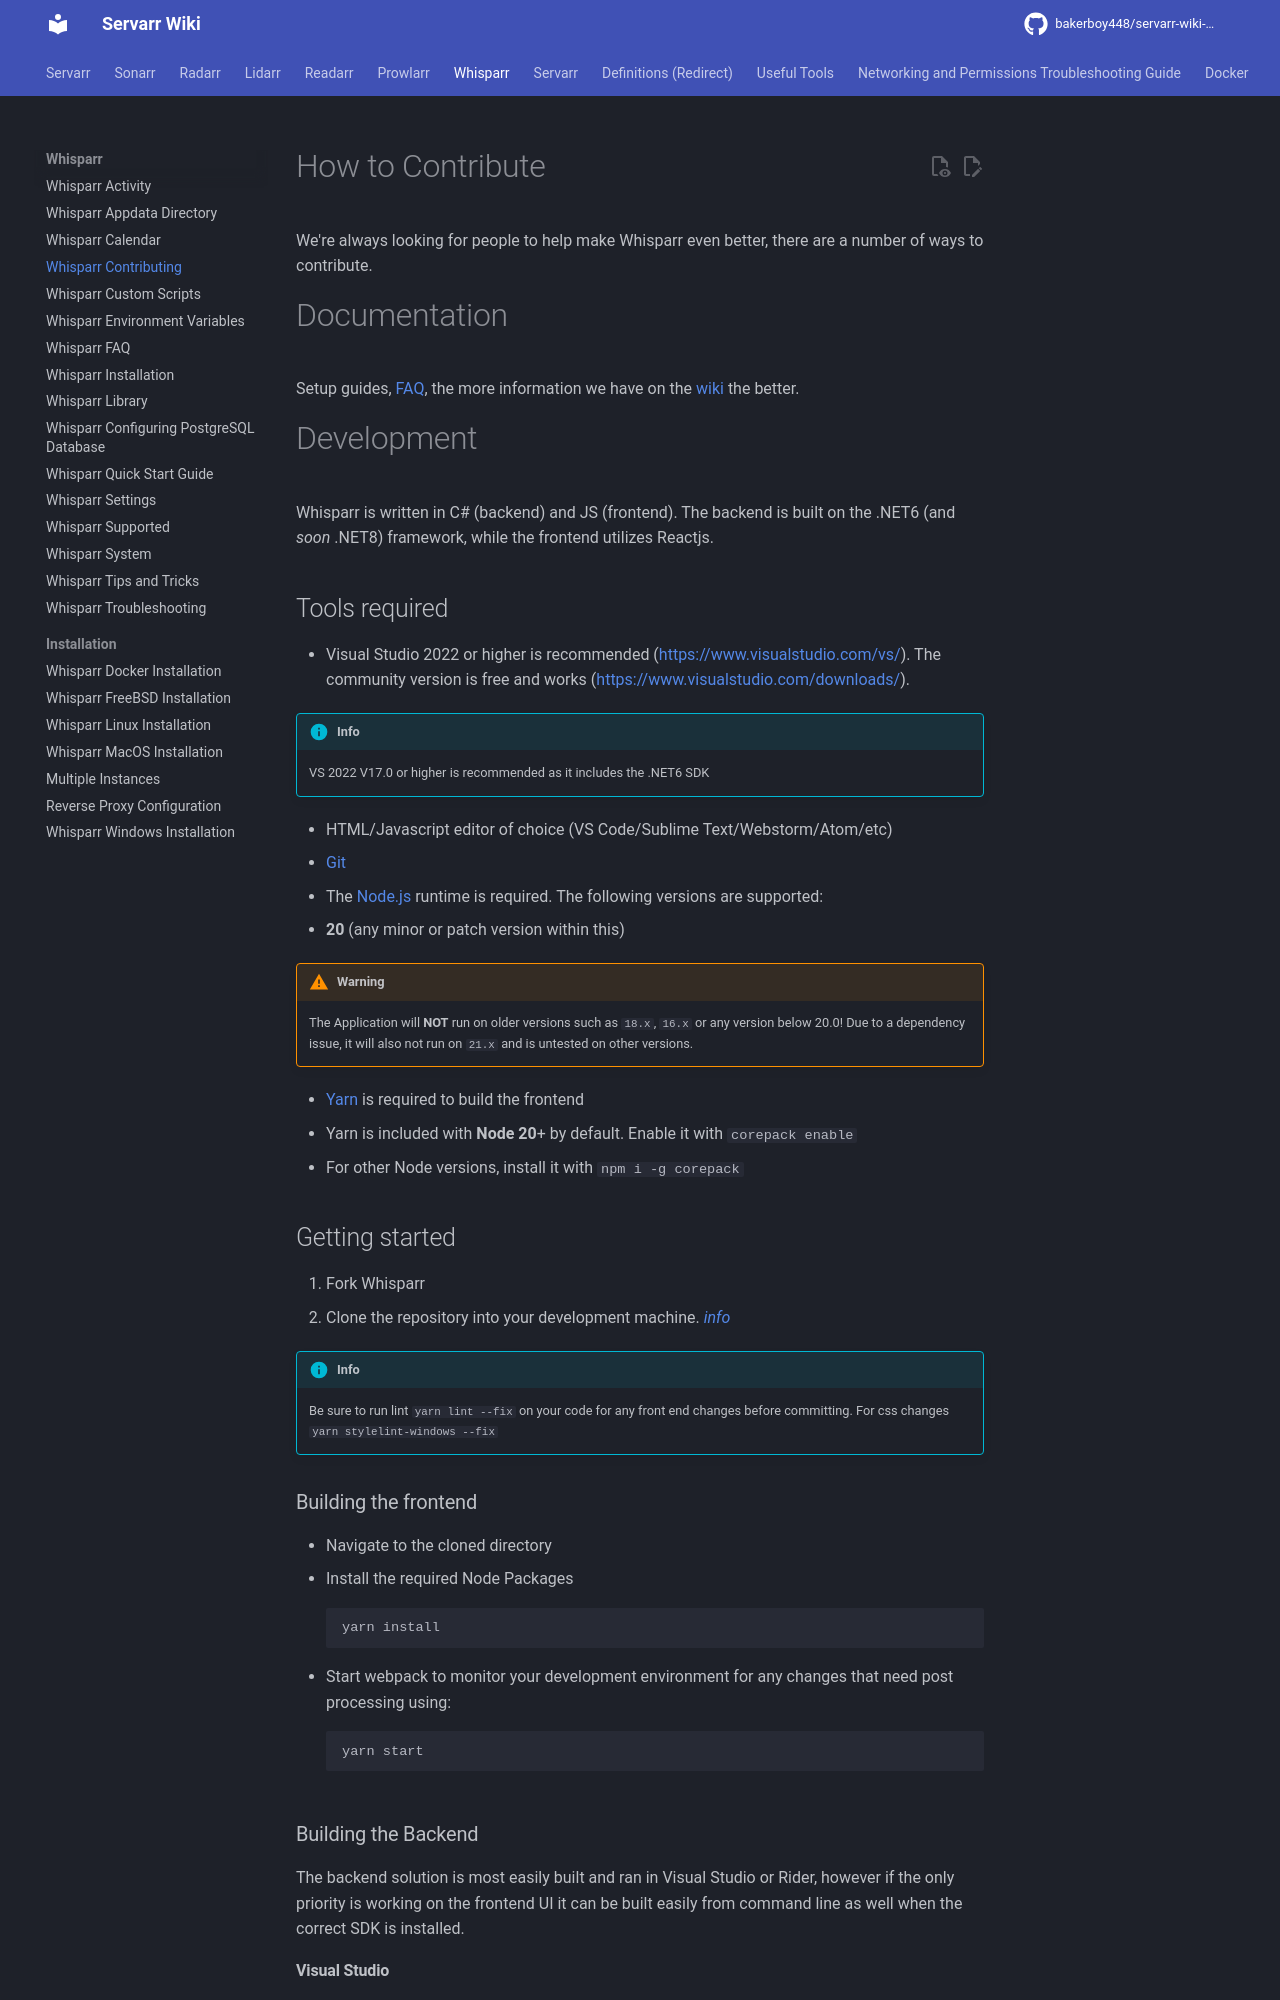

repository: bakerboy448/servarr-wiki-mkdocs · page: pr-preview/pr-34/whisparr/contributing/index.html · generator: mkdocs

---
title: Whisparr Contributing
description: Development and contribution guide for the Whisparr adult video application
tags:
  - whisparr
  - development
  - contributing
  - setup
  - compilation
---
# How to Contribute

We're always looking for people to help make Whisparr even better, there are a number of ways to contribute.

# Documentation

Setup guides, [FAQ](/whisparr/faq), the more information we have on the [wiki](https://wiki.servarr.com/whisparr) the better.

# Development

Whisparr is written in C# (backend) and JS (frontend). The backend is built on the .NET6 (and _soon_ .NET8) framework, while the frontend utilizes Reactjs.

## Tools required

- Visual Studio 2022 or higher is recommended (<https://www.visualstudio.com/vs/>). The community version is free and works (<https://www.visualstudio.com/downloads/>).

!!! info
    VS 2022 V17.0 or higher is recommended as it includes the .NET6 SDK

- HTML/Javascript editor of choice (VS Code/Sublime Text/Webstorm/Atom/etc)
- [Git](https://git-scm.com/downloads)
- The [Node.js](https://nodejs.org/) runtime is required. The following versions are supported:
  - **20** (any minor or patch version within this)

!!! warning
    The Application will **NOT** run on older versions such as `18.x`, `16.x` or any version below 20.0! Due to a dependency issue, it will also not run on `21.x` and is untested on other versions.

- [Yarn](https://yarnpkg.com/getting-started/install) is required to build the frontend
  - Yarn is included with **Node 20**+ by default. Enable it with `corepack enable`
  - For other Node versions, install it with `npm i -g corepack`

## Getting started

1. Fork Whisparr
1. Clone the repository into your development machine. [_info_](https://docs.github.com/en/get-started/quickstart/fork-a-repo)

> Be sure to run lint `yarn lint --fix` on your code for any front end changes before committing.
!!! info
    For css changes `yarn stylelint-windows --fix`
### Building the frontend

- Navigate to the cloned directory
- Install the required Node Packages

     ```bash
     yarn install
     ```

- Start webpack to monitor your development environment for any changes that need post processing using:

     ```bash
     yarn start
     ```

### Building the Backend

The backend solution is most easily built and ran in Visual Studio or Rider, however if the only priority is working on the frontend UI it can be built easily from command line as well when the correct SDK is installed.
